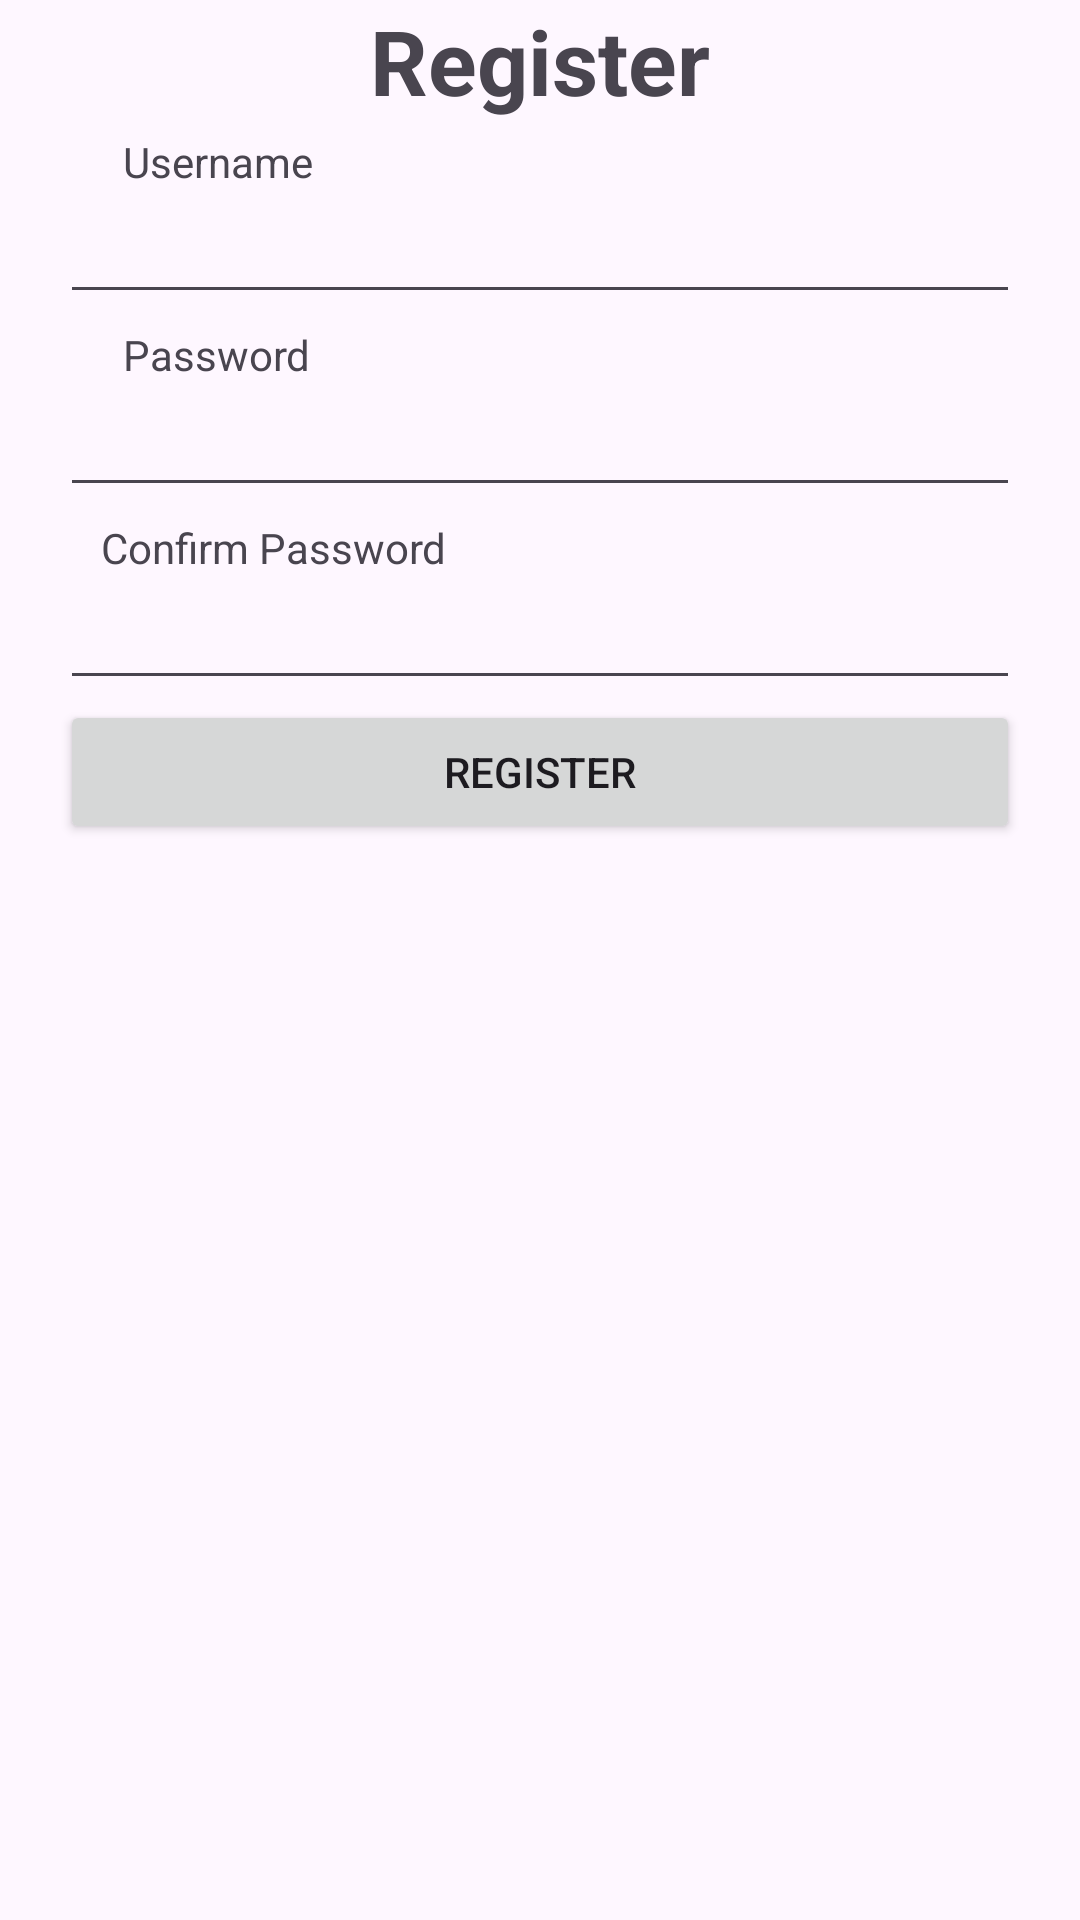

Reconstruct the res/layout file that produces this screen, plus the resources it refers to.
<!-- AndroidManifest.xml: application theme Theme.LatihanAndroidStudio -->
<!-- res/layout/activity_register.xml -->
<?xml version="1.0" encoding="utf-8"?>
<androidx.constraintlayout.widget.ConstraintLayout xmlns:android="http://schemas.android.com/apk/res/android"
    xmlns:app="http://schemas.android.com/apk/res-auto"
    xmlns:tools="http://schemas.android.com/tools"
    android:layout_width="match_parent"
    android:layout_height="match_parent"
    tools:context=".LoginActivity">

    <TextView
        android:id="@+id/textView"
        android:layout_width="wrap_content"
        android:layout_height="wrap_content"
        android:text="Register"
        android:textSize="30sp"
        android:textStyle="bold"
        app:layout_constraintEnd_toEndOf="parent"
        app:layout_constraintHorizontal_bias="0.500"
        app:layout_constraintStart_toStartOf="parent"
        tools:layout_editor_absoluteY="130dp" />

    <TextView
        android:id="@+id/tv_Username"
        android:layout_width="wrap_content"
        android:layout_height="wrap_content"
        android:layout_marginTop="4dp"
        android:text="Username"
        app:layout_constraintEnd_toEndOf="parent"
        app:layout_constraintHorizontal_bias="0.138"
        app:layout_constraintStart_toStartOf="parent"
        app:layout_constraintTop_toBottomOf="@+id/textView" />

    <EditText
        android:id="@+id/edt_Username"
        android:layout_width="match_parent"
        android:layout_height="wrap_content"
        android:layout_marginStart="20dp"
        android:layout_marginEnd="20dp"
        app:layout_constraintTop_toBottomOf="@+id/tv_Username" />

    <TextView
        android:id="@+id/tv_Password"
        android:layout_width="wrap_content"
        android:layout_height="wrap_content"
        android:layout_marginTop="4dp"
        android:text="Password"
        app:layout_constraintEnd_toEndOf="parent"
        app:layout_constraintHorizontal_bias="0.138"
        app:layout_constraintStart_toStartOf="parent"
        app:layout_constraintTop_toBottomOf="@+id/edt_Username" />

    <EditText
        android:id="@+id/edt_Password"
        android:layout_width="match_parent"
        android:layout_height="wrap_content"
        android:layout_marginStart="20dp"
        android:layout_marginEnd="20dp"
        app:layout_constraintTop_toBottomOf="@+id/tv_Password" />

    <TextView
        android:id="@+id/tv_Confirm_Password"
        android:layout_width="wrap_content"
        android:layout_height="wrap_content"
        android:layout_marginTop="4dp"
        android:text="Confirm Password"
        app:layout_constraintEnd_toEndOf="parent"
        app:layout_constraintHorizontal_bias="0.138"
        app:layout_constraintStart_toStartOf="parent"
        app:layout_constraintTop_toBottomOf="@+id/edt_Password" />

    <EditText
        android:id="@+id/edt_Confirm_Password"
        android:layout_width="match_parent"
        android:layout_height="wrap_content"
        android:layout_marginStart="20dp"
        android:layout_marginEnd="20dp"
        app:layout_constraintTop_toBottomOf="@+id/tv_Confirm_Password" />

    <Button
        android:id="@+id/btn_Register"
        android:layout_width="match_parent"
        android:layout_height="wrap_content"
        android:layout_marginStart="20dp"
        android:layout_marginEnd="20dp"
        android:text="Register"
        app:layout_constraintTop_toBottomOf="@+id/edt_Confirm_Password" />
</androidx.constraintlayout.widget.ConstraintLayout>
<!-- resources referenced by this layout -->
<resources>
  <style name="Theme.LatihanAndroidStudio" parent="Base.Theme.LatihanAndroidStudio" />
  <style name="Base.Theme.LatihanAndroidStudio" parent="Theme.Material3.DayNight.NoActionBar">
          
          
      </style>
</resources>
